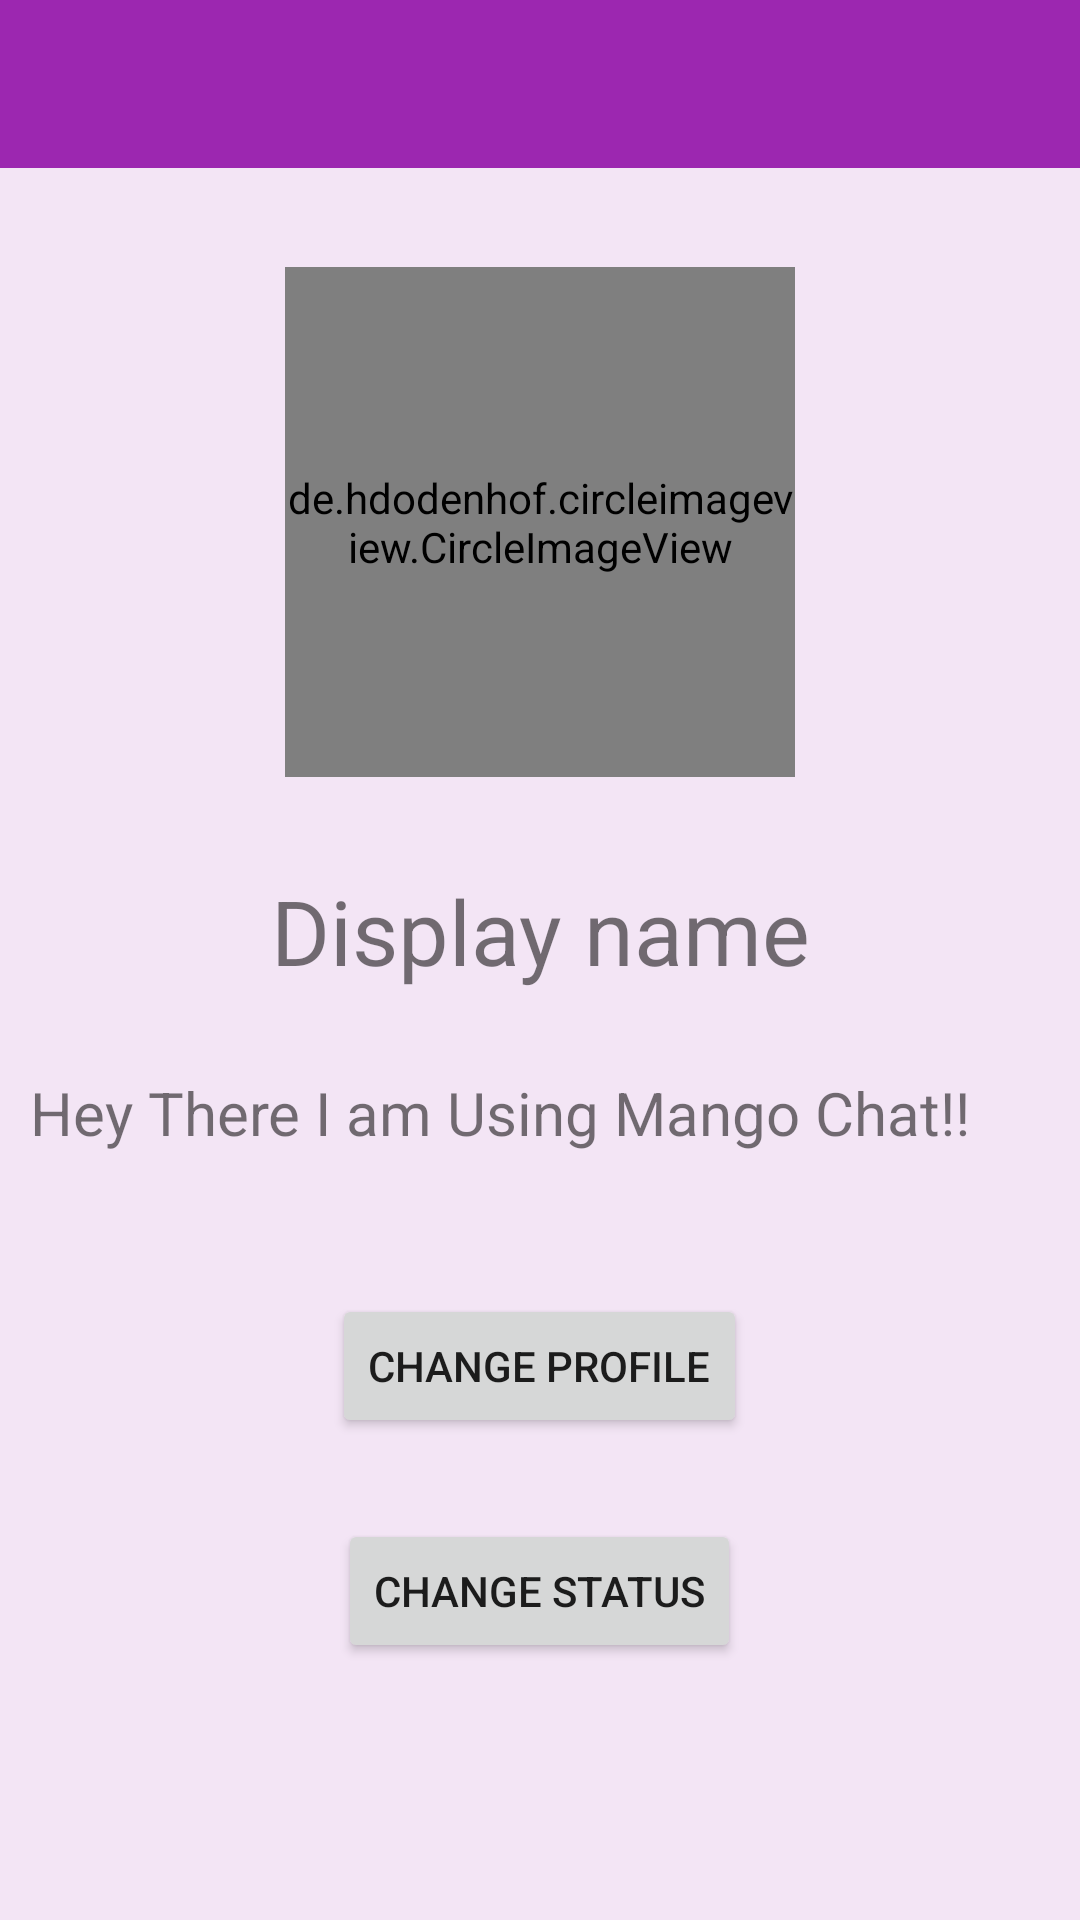

Android layout source for this screen:
<!-- AndroidManifest.xml: application theme AppTheme -->
<!-- res/layout/activity_settings.xml -->
<?xml version="1.0" encoding="utf-8"?>
<RelativeLayout xmlns:android="http://schemas.android.com/apk/res/android"
    xmlns:app="http://schemas.android.com/apk/res-auto"
    xmlns:tools="http://schemas.android.com/tools"
    android:layout_width="match_parent"
    android:layout_height="match_parent"
    android:background="@color/colorAccent"
    tools:context="technologies.mango.com.chatapp.SettingsActivity">

    <include
        android:id="@+id/settings_appbar"
        layout="@layout/app_bar_layout" />

    <de.hdodenhof.circleimageview.CircleImageView
        android:id="@+id/circleImageView"
        android:layout_width="170dp"
        android:layout_height="170dp"
        android:layout_below="@+id/settings_appbar"
        android:layout_centerHorizontal="true"
        android:layout_marginTop="33dp"
        android:src="@drawable/cm" />

    <TextView
        android:id="@+id/display_name"
        android:layout_width="match_parent"
        android:layout_height="wrap_content"
        android:layout_alignParentStart="true"
        android:layout_below="@+id/circleImageView"
        android:layout_marginLeft="20dp"
        android:layout_marginRight="20dp"
        android:layout_marginTop="31dp"
        android:text="Display name"
        android:textAlignment="center"
        android:textSize="30sp" />

    <TextView
        android:id="@+id/status"
        android:layout_width="match_parent"
        android:layout_height="wrap_content"
        android:layout_marginRight="10dp"
        android:layout_marginLeft="10dp"
        android:layout_marginTop="27dp"
        android:text="Hey There I am Using Mango Chat!!"
        android:textSize="20sp"
        android:layout_below="@+id/display_name"
        android:layout_centerHorizontal="true" />

    <Button
        android:id="@+id/change_image"
        android:layout_width="wrap_content"
        android:layout_height="wrap_content"
        android:layout_below="@+id/status"
        android:layout_centerHorizontal="true"
        android:layout_marginTop="47dp"
        android:text="Change Profile" />

    <Button
        android:id="@+id/change_sts"
        android:layout_width="wrap_content"
        android:layout_height="wrap_content"
        android:layout_below="@+id/change_image"
        android:layout_centerHorizontal="true"
        android:layout_marginTop="27dp"
        android:text="change status" />


</RelativeLayout>
<!-- res/layout/app_bar_layout.xml (included above) -->
<?xml version="1.0" encoding="utf-8"?>
<android.support.v7.widget.Toolbar xmlns:android="http://schemas.android.com/apk/res/android"
    android:id="@+id/main_appbar"
    android:layout_width="match_parent"
    android:layout_height="wrap_content"
    android:background="@color/colorPrimary"
    android:theme="@style/Base.ThemeOverlay.AppCompat.Dark.ActionBar">
 </android.support.v7.widget.Toolbar>
<!-- resources referenced by this layout -->
<resources>
  <color name="colorAccent">#F3E5F5</color>
  <color name="colorPrimary">#9C27B0</color>
  <!-- drawable cm: png bitmap (drawable, 5582 bytes) -->
  <style name="AppTheme" parent="Theme.AppCompat.Light.NoActionBar">
          
          <item name="colorPrimary">@color/colorPrimary</item>
          <item name="colorPrimaryDark">@color/colorPrimaryDark</item>
          <item name="colorAccent">@color/colorAccent</item>
  
          <item name="colorControlNormal">#000000</item>
          <item name="colorControlActivated">#f44336</item>
          <item name="colorControlHighlight">#f44336</item>
      </style>
  <color name="colorPrimaryDark">#7B1FA2 </color>
</resources>
